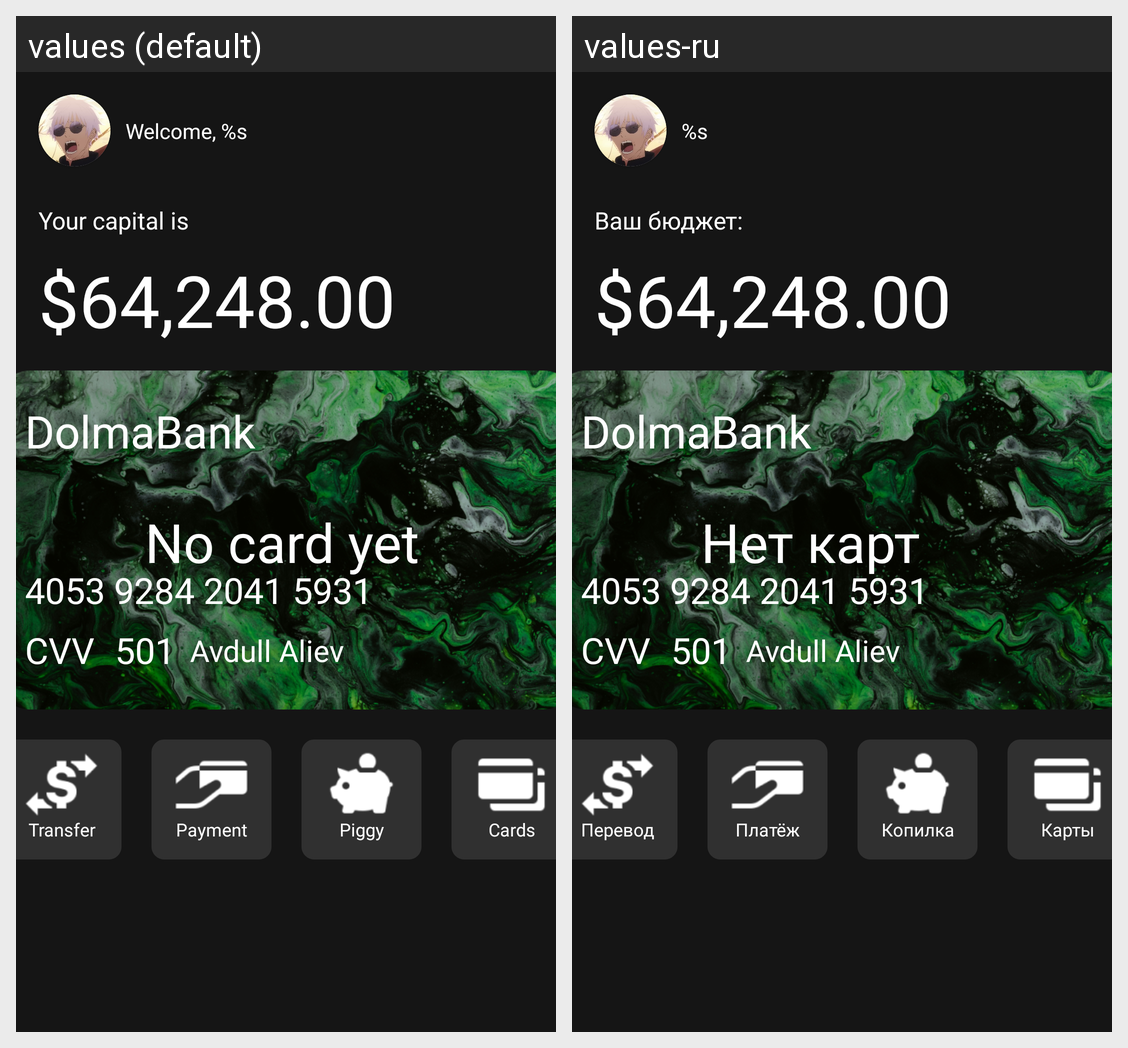

Here is an Android app screen in its default locale and in the app's own translations. Write out the translated-string differences for the strings that appear on this screen.
Android screen res/layout/homescreen_fragment.xml rendered under 2 locales, left to right: values (default), values-ru. Device: Nexus 5 (rendered at 1080×1920; each locale shown at half size, 540×960, under a caption strip naming it); theme Theme.DolmaBank.
Strings drawn on this screen, with the default value and each locale's value (text and hints the layout hard-codes, and strings that could not be matched under every locale, appear in the picture but are not listed):

welcome_name
  values: Welcome, %s
  values-ru: %s

your_capital
  values: Your capital is
  values-ru: Ваш бюджет:

no_card_yet
  values: No card yet
  values-ru: Нет карт

transfer
  values: Transfer
  values-ru: Перевод

payment
  values: Payment
  values-ru: Платёж

piggy
  values: Piggy
  values-ru: Копилка

cards
  values: Cards
  values-ru: Карты
